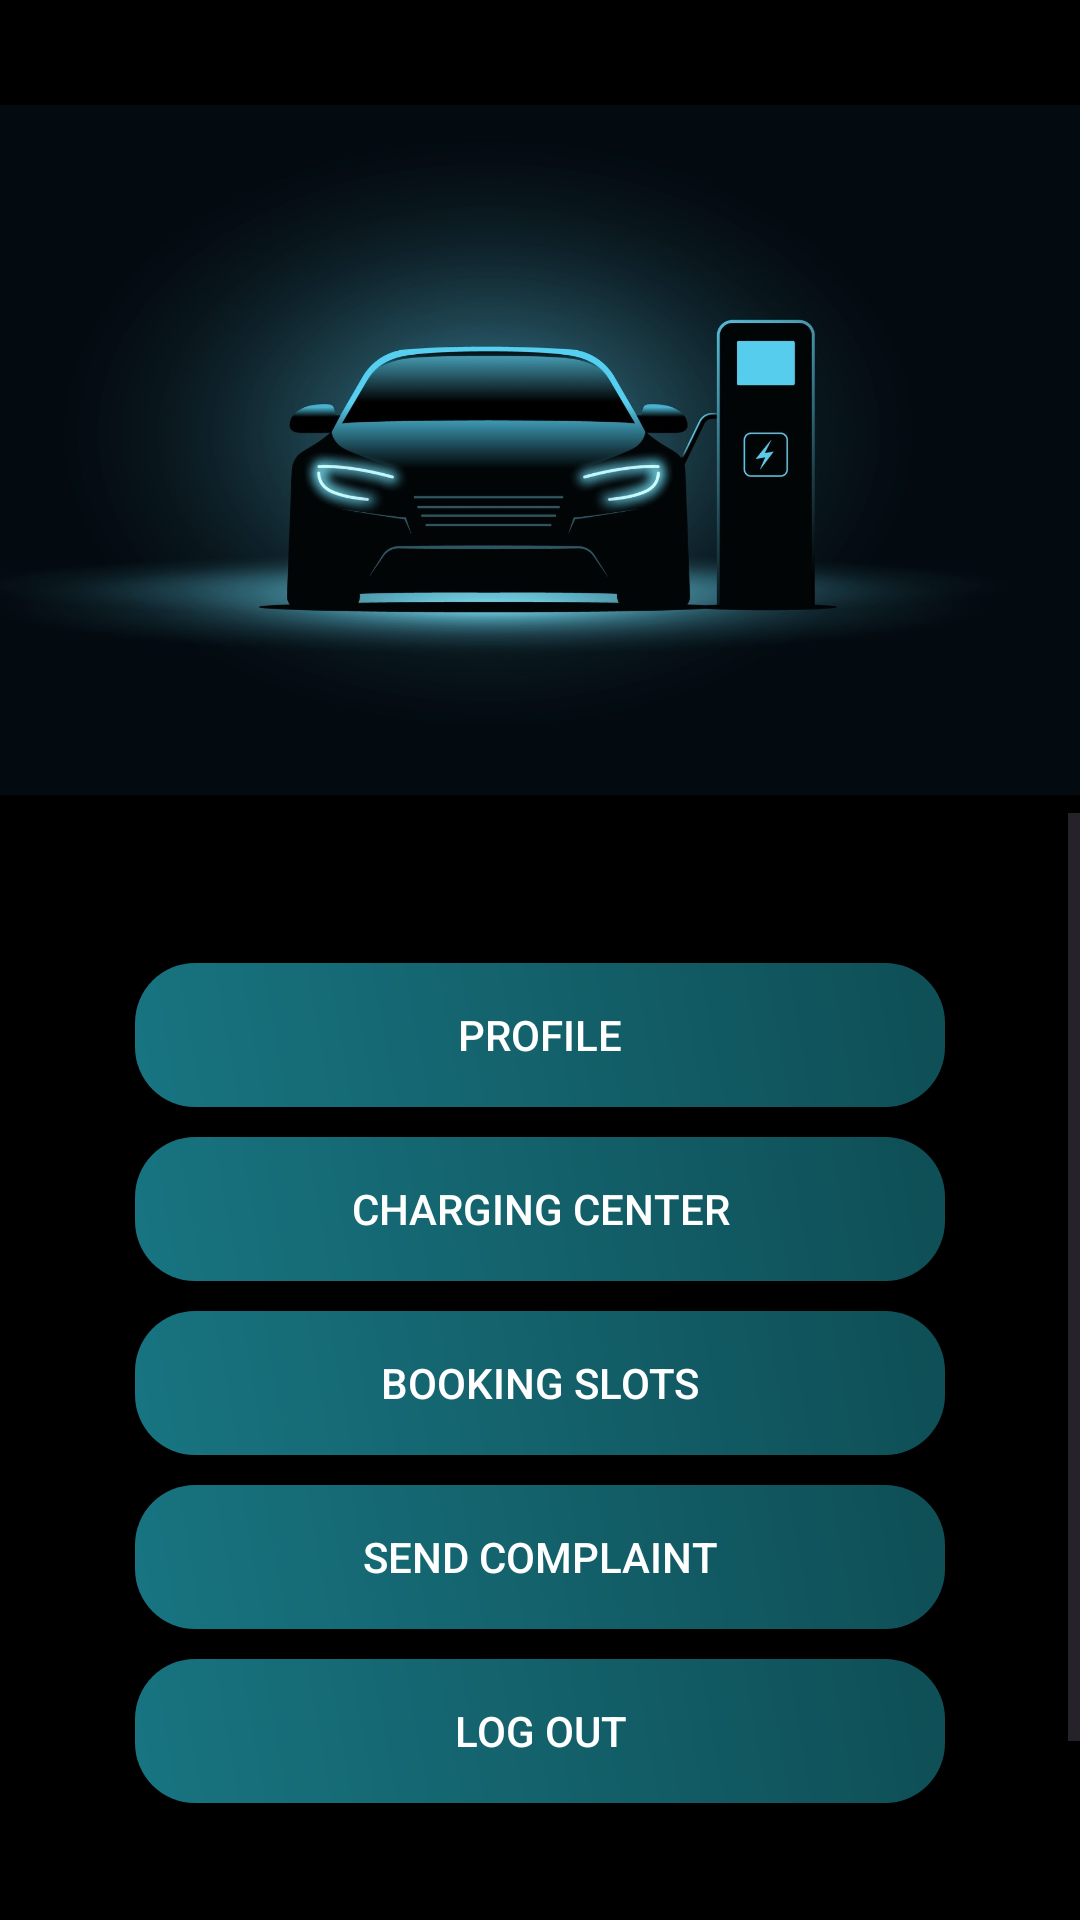

This screen was rendered from an Android layout file. Write that file and the resources it references.
<!-- AndroidManifest.xml: application theme Theme.MDevchain -->
<!-- res/layout/activity_user_home.xml -->
<?xml version="1.0" encoding="utf-8"?>
<LinearLayout
xmlns:android="http://schemas.android.com/apk/res/android"
xmlns:app="http://schemas.android.com/apk/res-auto"
xmlns:tools="http://schemas.android.com/tools"
android:layout_width="match_parent"

android:layout_height="match_parent"
android:orientation="vertical">




    <LinearLayout
        android:layout_width="match_parent"
        android:layout_height="271dp"
        android:background="@color/black"
        android:orientation="horizontal">

        <ImageView
            android:id="@+id/imageView2"
            android:layout_width="match_parent"
            android:layout_height="300dp"
            app:srcCompat="@drawable/userhome" />

        


    </LinearLayout>


<ScrollView
    android:layout_width="match_parent"
    android:layout_height="0dp"
    android:layout_weight="1"
    android:fillViewport="true"


    tools:context=".User_home">

    <LinearLayout
        android:layout_width="match_parent"
        android:layout_height="wrap_content"
        android:background="@color/black"
        android:orientation="vertical">




        <Space
            android:layout_width="match_parent"
            android:layout_height="50dp" />



        <androidx.appcompat.widget.AppCompatButton
            android:id="@+id/profile"
            android:layout_width="270dp"
            android:layout_gravity="center"
            android:background="@drawable/uhbut"
            android:layout_height="wrap_content"
            android:textColor="@color/white"
            android:layout_marginBottom="10dp"
            android:text="Profile" />

        












        <androidx.appcompat.widget.AppCompatButton
            android:id="@+id/button6"
            android:layout_width="270dp"
            android:layout_gravity="center"
            android:textColor="@color/white"
            android:background="@drawable/uhbut"
            android:layout_height="wrap_content"
            android:layout_marginBottom="10dp"
            android:text="Charging center" />

        <androidx.appcompat.widget.AppCompatButton
            android:id="@+id/button7"
            android:layout_width="270dp"
            android:layout_gravity="center"
            android:textColor="@color/white"
            android:background="@drawable/uhbut"
            android:layout_height="wrap_content"
            android:layout_marginBottom="10dp"
            android:text="Booking Slots" />











        <androidx.appcompat.widget.AppCompatButton
            android:id="@+id/button12"
            android:layout_width="270dp"
            android:layout_gravity="center"
            android:textColor="@color/white"
            android:layout_height="wrap_content"
            android:background="@drawable/uhbut"
            android:layout_marginBottom="10dp"
            android:text="Send Complaint" />







        <androidx.appcompat.widget.AppCompatButton
            android:id="@+id/button14"
            android:layout_width="270dp"
            android:layout_gravity="center"
            android:textColor="@color/white"
            android:layout_height="wrap_content"
            android:background="@drawable/uhbut"
            android:layout_marginBottom="10dp"
            android:text="Log Out" />

        <Space
            android:layout_width="match_parent"

            android:layout_height="100dp" />

        

    </LinearLayout>

</ScrollView>

</LinearLayout>
<!-- resources referenced by this layout -->
<resources>
  <color name="black">#FF000000</color>
  <color name="white">#FFFFFFFF</color>
  <!-- drawable uhbut (drawable) -->
  <shape xmlns:android="http://schemas.android.com/apk/res/android">
      <corners android:radius="20dp" />
  
      
      <gradient
          android:startColor="#BC209EAF"
          android:endColor="#D2125F68"
          android:type="linear"
          android:angle="45" />
  
  </shape>
  <!-- drawable userhome: jpg bitmap (drawable, 102983 bytes) -->
  <style name="Theme.MDevchain" parent="Base.Theme.MDevchain" />
  <style name="Base.Theme.MDevchain" parent="Theme.Material3.DayNight.NoActionBar">
          
           <item name="colorPrimary">@color/black</item>
      </style>
</resources>
